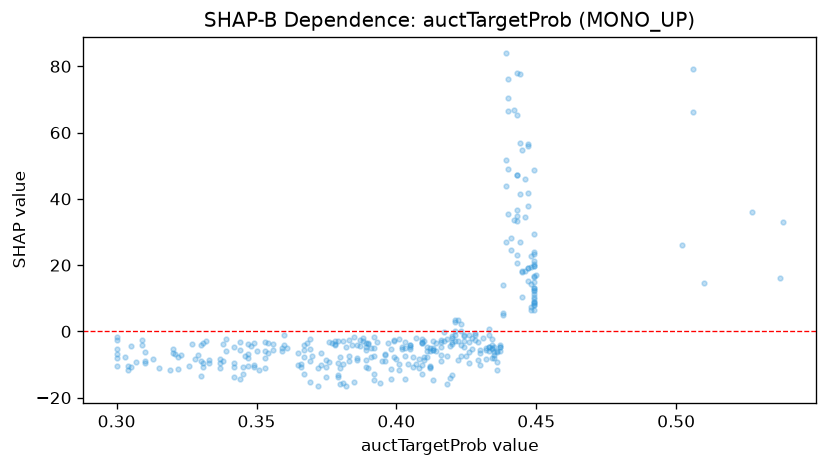

Source data for this figure (header and first rows):
feature_value, shap_value
0.41, -7.814
0.421, 2.865
0.426, -6.219
0.3, -8.077
0.424, -4.697
0.402, -4.674
0.407, -9.968
0.423, 2.2
0.365, -10.04
0.438, 14.14
0.421, 3.307
0.389, -5.637
0.435, -4.759
0.31, -8.928
0.449, 13.24
0.389, -8.724
0.425, -7.299
0.413, -5.6
0.409, -3.442
0.405, -4.793
0.31, -9.624
0.443, 34.73
0.387, -2.606
0.405, -4.155
0.44, 70.49
0.393, -3.248
0.351, -11.7
0.309, -2.552
0.416, -3.246
0.438, 4.991
0.51, 14.63
0.389, -3.609
0.379, -9.501
0.447, 56.44
0.42, -1.92
0.449, 48.81
0.433, -4.703
0.396, -7.066
0.435, -6.184
0.337, -9.644
0.447, 41.65
0.389, -4.643
0.384, -4.07
0.434, -4.913
0.399, -2.71
0.423, -7.308
0.389, -10.63
0.39, -3.401
0.396, -6.88
0.432, -8.429
0.37, -7.553
0.401, -2.399
0.347, -6.693
0.361, -5.084
0.448, 19.33
0.381, -2.887
0.447, 18.99
0.411, -7.822
0.416, -8.873
0.342, -9.483
... 298 more rows
